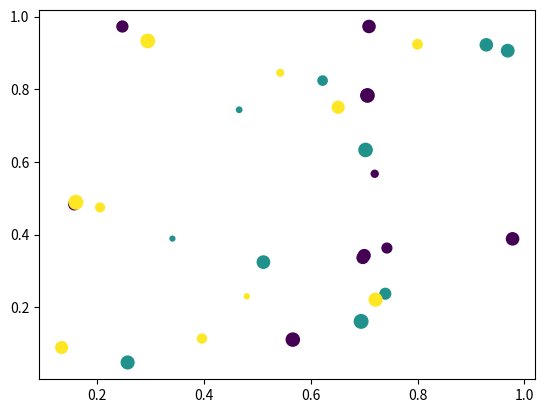

Generate this figure with matplotlib:
# -*- coding: utf-8 -*-
import numpy as np
import matplotlib.pyplot as plt


def draw_histogram(datas, num_bins=50, density=True, xlabel="Len", ylabel="Num", title="Histogram of Length"):
     def get_ymax(rects):
          max_y = 0
          for rect in rects:
               val_y = rect.get_height()
               if val_y > max_y:
                    max_y = val_y
          return max_y
     fig, ax = plt.subplots()

     # the histogram of the data
     n, bins, patches = ax.hist(datas, num_bins, density=density)
     ax.set_xlabel(xlabel)
     ax.set_ylabel(ylabel)
     ax.set_title(title)
     x_val = datas.mean()
     ymax = get_ymax(patches)
     ax.vlines(x=x_val, ymin=0, ymax=ymax, color='r', linestyle='-')
     ax.text(x_val, ymax/2, round(x_val, 1), color='r')

     # Tweak spacing to prevent clipping of ylabel
     fig.tight_layout()


def draw_hbar(labels, datas):
     def auto_text(ax, rects):
          for rect in rects:
               ax.text(rect.get_width()+1, rect.get_y()+2*rect.get_height()/3, rect.get_width(), color='r')
     plt.rcdefaults()
     fig, ax = plt.subplots()

     # Example data
     y_pos = np.arange(len(labels))

     rects = ax.barh(y_pos, datas, align='center')
     ax.set_yticks(y_pos)
     ax.set_yticklabels(labels)
     ax.invert_yaxis()  # labels read top-to-bottom
     ax.set_xlabel('Num')
     ax.set_title('Num of Label')
     auto_text(ax, rects)


def draw_scatter(x, y, s, c):
     fig, ax = plt.subplots()
     ax.scatter(x, y, s, c)

if __name__ == "__main__":
     # Fixing random state for reproducibility
     np.random.seed(19680801)

     x, y, s, c = np.random.rand(4, 30)
     c[:10] = [1] * 10
     c[10:20] = [2] * 10
     c[20:] = [3] * 10
     s *= 10**2.
     draw_scatter(x, y, s, c)

     plt.show()